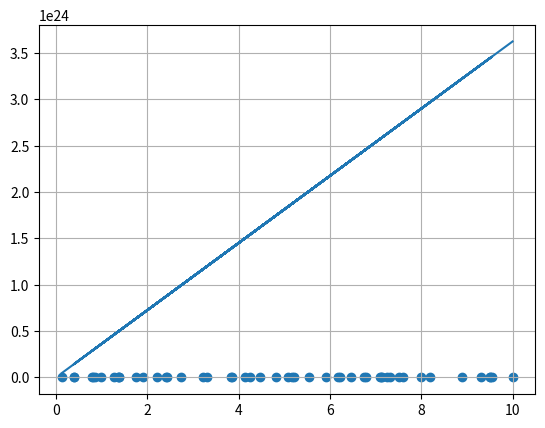

Write Python code to recreate this figure.
# [redacted]
import matplotlib.pyplot as plt
import numpy as np

x = np.random.rand(50, 1) * 10 # 0.0 ~ 10.0
y = [2 * val + np.random.rand() * 4 for val in x]

# x1 -> x4, y1 -> y4
loss = 0.0
w = 4
learning_rate = 0.01
avg = []

# w ------ > ?
for _ in range(20):
    slope_sum = 0
    loss = 0
    for x_train, y_train in zip(x, y):
        # X1 -> Y1

        # 현 W에 대한 X1의 예측값
        pred_val = w * x_train
        
        # 손실 값 (예측값 - 정답) + 
        loss += (pred_val - y_train)**2

        slope_sum += x_train * (w * x_train - y_train)

    # w  업데이트 -> 경사 하강법
    w = w - learning_rate * (slope_sum - len(x))

    # 평균 -> cost function
    avg.append(loss/len(x))

print(f"W: {w}")

# H (x) = 2*x
# w -> 2
plt.scatter(x, y)
plt.grid()
plt.plot([val for val in x], [w*y_val for y_val in x])
plt.show()